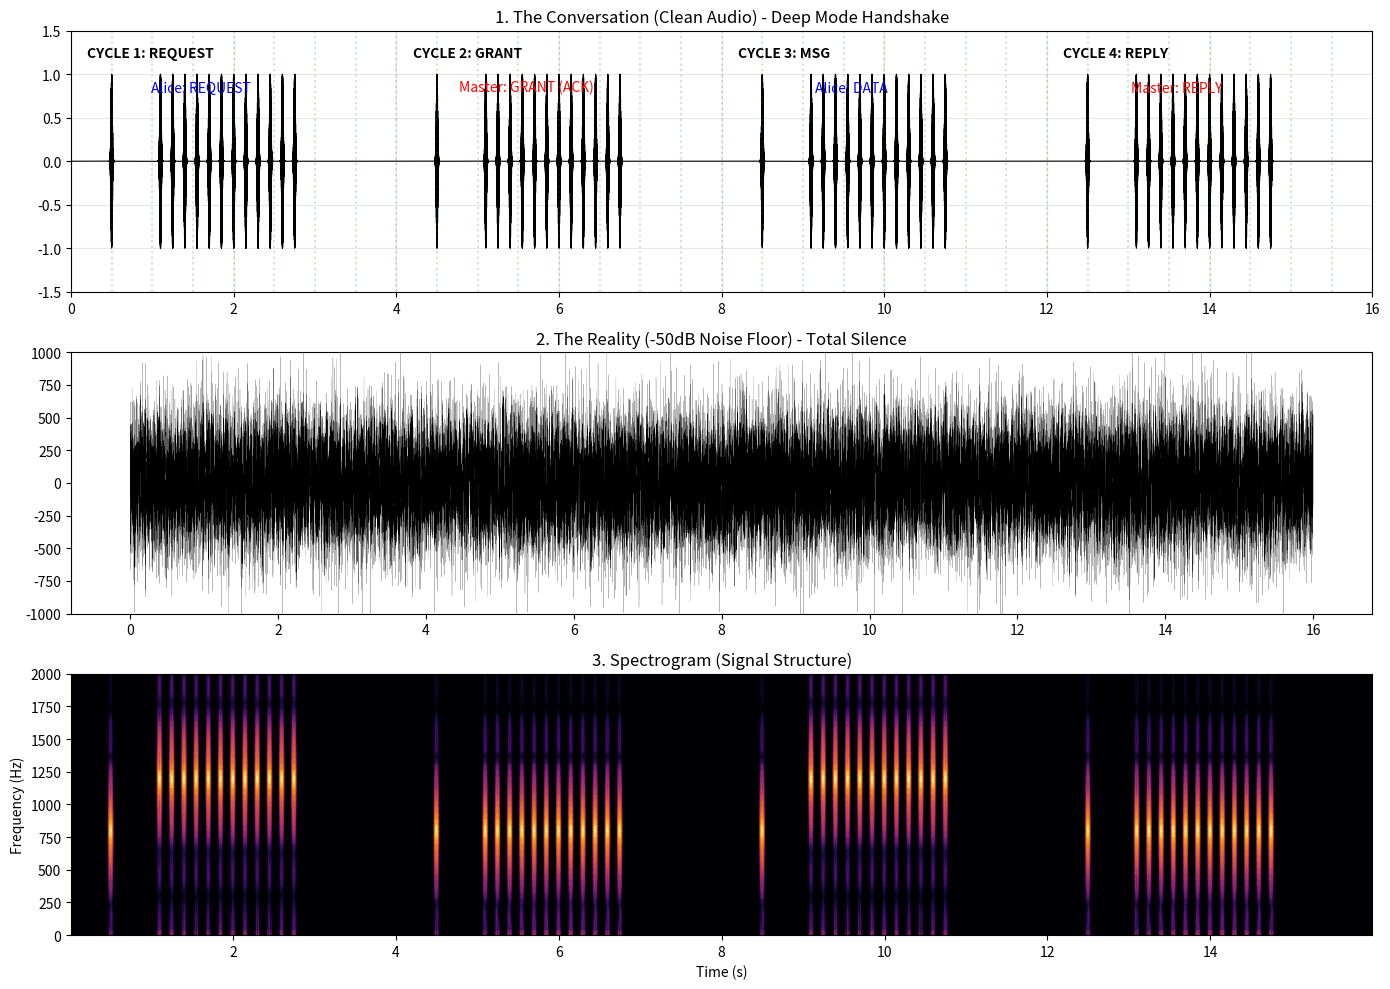

The matplotlib source for this figure: (Note: this script raises an exception after producing the figure.)
import numpy as np
import matplotlib.pyplot as plt
from scipy.io import wavfile
from scipy import signal

def generate_digiton(t, t_center, f_hz, width_s, amplitude=1.0):
    sigma = width_s / 6.0 
    envelope = np.exp(-(t - t_center)**2 / (2 * sigma**2))
    carrier = np.cos(2 * np.pi * f_hz * t)
    return amplitude * envelope * carrier

def generate_deep_sequence(t, t_start, f_hz, count, interval):
    """
    Generates a sequence of pings (Coherent Integration Train).
    """
    sig = np.zeros_like(t)
    width = 0.05 
    for i in range(count):
        t_c = t_start + i * interval
        sig += generate_digiton(t, t_c, f_hz, width)
    return sig

def simulate_deep_handshake():
    print("--- DIGITON DEEP HANDSHAKE SIMULATION (-50dB) ---")
    print("Scenario: Cold Start. Alice requests entry. Master Handshakes. Message Exchange.")
    print("-" * 60)

    # Parameters
    fs = 48000
    cycle_duration = 4.0 # Long cycle for deep mode
    num_slots = 8
    slot_duration = cycle_duration / num_slots # 0.5s per slot
    
    total_cycles = 4
    total_time = total_cycles * cycle_duration
    
    t = np.linspace(0, total_time, int(total_time * fs))
    clean_signal = np.zeros_like(t)
    
    freq_master = 800
    freq_alice = 1200 
    
    # Train Parameters
    train_count = 12 # 12 pings
    train_interval = 0.15 # 150ms spacing
    
    # --- CYCLE 1: REQUEST ---
    print("[Cycle 1] Discovery: Alice sends Request (Deep Train) in Slot 2")
    # Master CQ
    clean_signal += generate_digiton(t, 0.5, freq_master, 0.05)
    
    # Alice Request (Slot 2 starts at 1.0s)
    t_req = 1.0 + 0.1
    clean_signal += generate_deep_sequence(t, t_req, freq_alice, train_count, train_interval)
    
    # --- CYCLE 2: HANDSHAKE / GRANT ---
    print("[Cycle 2] Handshake: Master sends ACK/GRANT (Deep Train) in Slot 2")
    t_c2 = cycle_duration
    # Master CQ
    clean_signal += generate_digiton(t, t_c2 + 0.5, freq_master, 0.05)
    
    # Master ACK in Slot 2 (Echoing the slot back to Alice)
    # Master uses his frequency (800Hz) to distinguish
    t_ack = t_c2 + 1.0 + 0.1
    clean_signal += generate_deep_sequence(t, t_ack, freq_master, train_count, train_interval)

    # --- CYCLE 3: MESSAGE (ALICE) ---
    print("[Cycle 3] Message: Alice sends 'HELLO' (Deep Train)")
    t_c3 = 2 * cycle_duration
    # Master CQ
    clean_signal += generate_digiton(t, t_c3 + 0.5, freq_master, 0.05)
    
    # Alice Message
    t_msg = t_c3 + 1.0 + 0.1
    clean_signal += generate_deep_sequence(t, t_msg, freq_alice, train_count, train_interval)

    # --- CYCLE 4: REPLY (MASTER) ---
    print("[Cycle 4] Reply: Master sends 'ROGER' (Deep Train)")
    t_c4 = 3 * cycle_duration
    # Master CQ
    clean_signal += generate_digiton(t, t_c4 + 0.5, freq_master, 0.05)
    
    # Master Reply
    t_reply = t_c4 + 1.0 + 0.1
    clean_signal += generate_deep_sequence(t, t_reply, freq_master, train_count, train_interval)

    # --- NOISE GENERATION (-50dB) ---
    print("Adding -50dB Noise for visualization...")
    noise_amp = 300.0 
    noise = np.random.normal(0, noise_amp, len(t))
    noisy_signal = clean_signal + noise

    # --- VISUALIZATION ---
    plt.figure(figsize=(14, 10))
    
    # 1. Timeline (Clean)
    ax1 = plt.subplot(3, 1, 1)
    ax1.plot(t, clean_signal, 'k', linewidth=0.8)
    ax1.set_title("1. The Conversation (Clean Audio) - Deep Mode Handshake")
    ax1.set_ylim(-1.5, 1.5)
    ax1.set_xlim(0, total_time)
    ax1.grid(True, alpha=0.3)
    
    # Annotations
    # Cycle 1
    ax1.text(0.2, 1.2, "CYCLE 1: REQUEST", fontweight='bold')
    ax1.text(t_req + 0.5, 0.8, "Alice: REQUEST", color='blue', ha='center')
    
    # Cycle 2
    ax1.text(cycle_duration + 0.2, 1.2, "CYCLE 2: GRANT", fontweight='bold')
    ax1.text(t_ack + 0.5, 0.8, "Master: GRANT (ACK)", color='red', ha='center')
    
    # Cycle 3
    ax1.text(2*cycle_duration + 0.2, 1.2, "CYCLE 3: MSG", fontweight='bold')
    ax1.text(t_msg + 0.5, 0.8, "Alice: DATA", color='blue', ha='center')
    
    # Cycle 4
    ax1.text(3*cycle_duration + 0.2, 1.2, "CYCLE 4: REPLY", fontweight='bold')
    ax1.text(t_reply + 0.5, 0.8, "Master: REPLY", color='red', ha='center')

    # Draw Slot Boundaries
    for i in range(int(total_cycles * num_slots)):
        ax1.axvline(i * slot_duration, color='g', linestyle=':', alpha=0.2)

    # 2. The Reality (-50dB)
    ax2 = plt.subplot(3, 1, 2)
    ax2.plot(t[::20], noisy_signal[::20], 'k', linewidth=0.1)
    ax2.set_title("2. The Reality (-50dB Noise Floor) - Total Silence")
    ax2.set_ylim(-1000, 1000)
    
    # 3. Spectrogram (Recovered View)
    # We simulate what the modem "sees" after processing (Integration)
    # Since we can't easily plot the integrated output for the whole timeline without running the full stack,
    # We will plot the Spectrogram of the CLEAN signal to show the structure clearly.
    ax3 = plt.subplot(3, 1, 3)
    f, t_spec, Sxx = signal.spectrogram(clean_signal, fs, nperseg=1024, noverlap=512)
    ax3.pcolormesh(t_spec, f, 10 * np.log10(Sxx + 1e-10), shading='gouraud', cmap='inferno')
    ax3.set_title("3. Spectrogram (Signal Structure)")
    ax3.set_ylabel("Frequency (Hz)")
    ax3.set_xlabel("Time (s)")
    ax3.set_ylim(0, 2000)
    
    plt.tight_layout()
    plt.savefig('data/09_digiton_deep_handshake.png')
    print("Visualization saved to 'data/09_digiton_deep_handshake.png'")

    # Save CLEAN Audio
    max_val = np.max(np.abs(clean_signal))
    if max_val > 0:
        signal_norm = clean_signal / max_val * 0.9
    else:
        signal_norm = clean_signal
    
    signal_int16 = (signal_norm * 32767).astype(np.int16)
    wavfile.write('data/09_digiton_deep_handshake_clean.wav', fs, signal_int16)
    print("Audio saved to 'data/09_digiton_deep_handshake_clean.wav'")

if __name__ == "__main__":
    simulate_deep_handshake()
